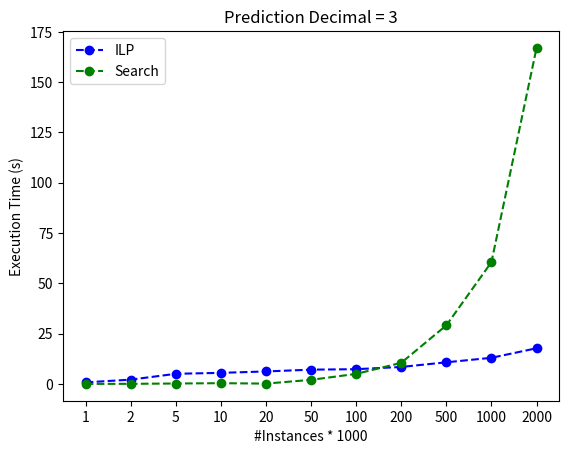

Write Python code to recreate this figure.
import matplotlib.pyplot as plt

x_ticks = ['1', '2', '5', '10', '20', '50', '100', '200', '500', '1000', '2000']
ilp_time = [0.802, 2.152, 5.060, 5.527, 6.227, 7.115, 7.351, 8.462, 10.771, 13.010, 17.751]
exhaustive_search_time = [0.028, 0.076, 0.234, 0.397, 0.181, 2.059, 5.014, 10.518, 29.151, 60.555, 166.988]
x = [i for i in range(len(x_ticks))]

plt.plot(x, ilp_time, '--bo', label='ILP')
plt.plot(x, exhaustive_search_time, '--go', label='Search')

plt.title("Prediction Decimal = 3")
plt.ylabel("Execution Time (s)", size=10)
plt.xlabel("#Instances * 1000", size=10)
plt.xticks(x, x_ticks)
# plt.xlim((0, 13))
# plt.ylim((69, 74))
plt.legend()
plt.savefig('figure_3.png', format='png')
